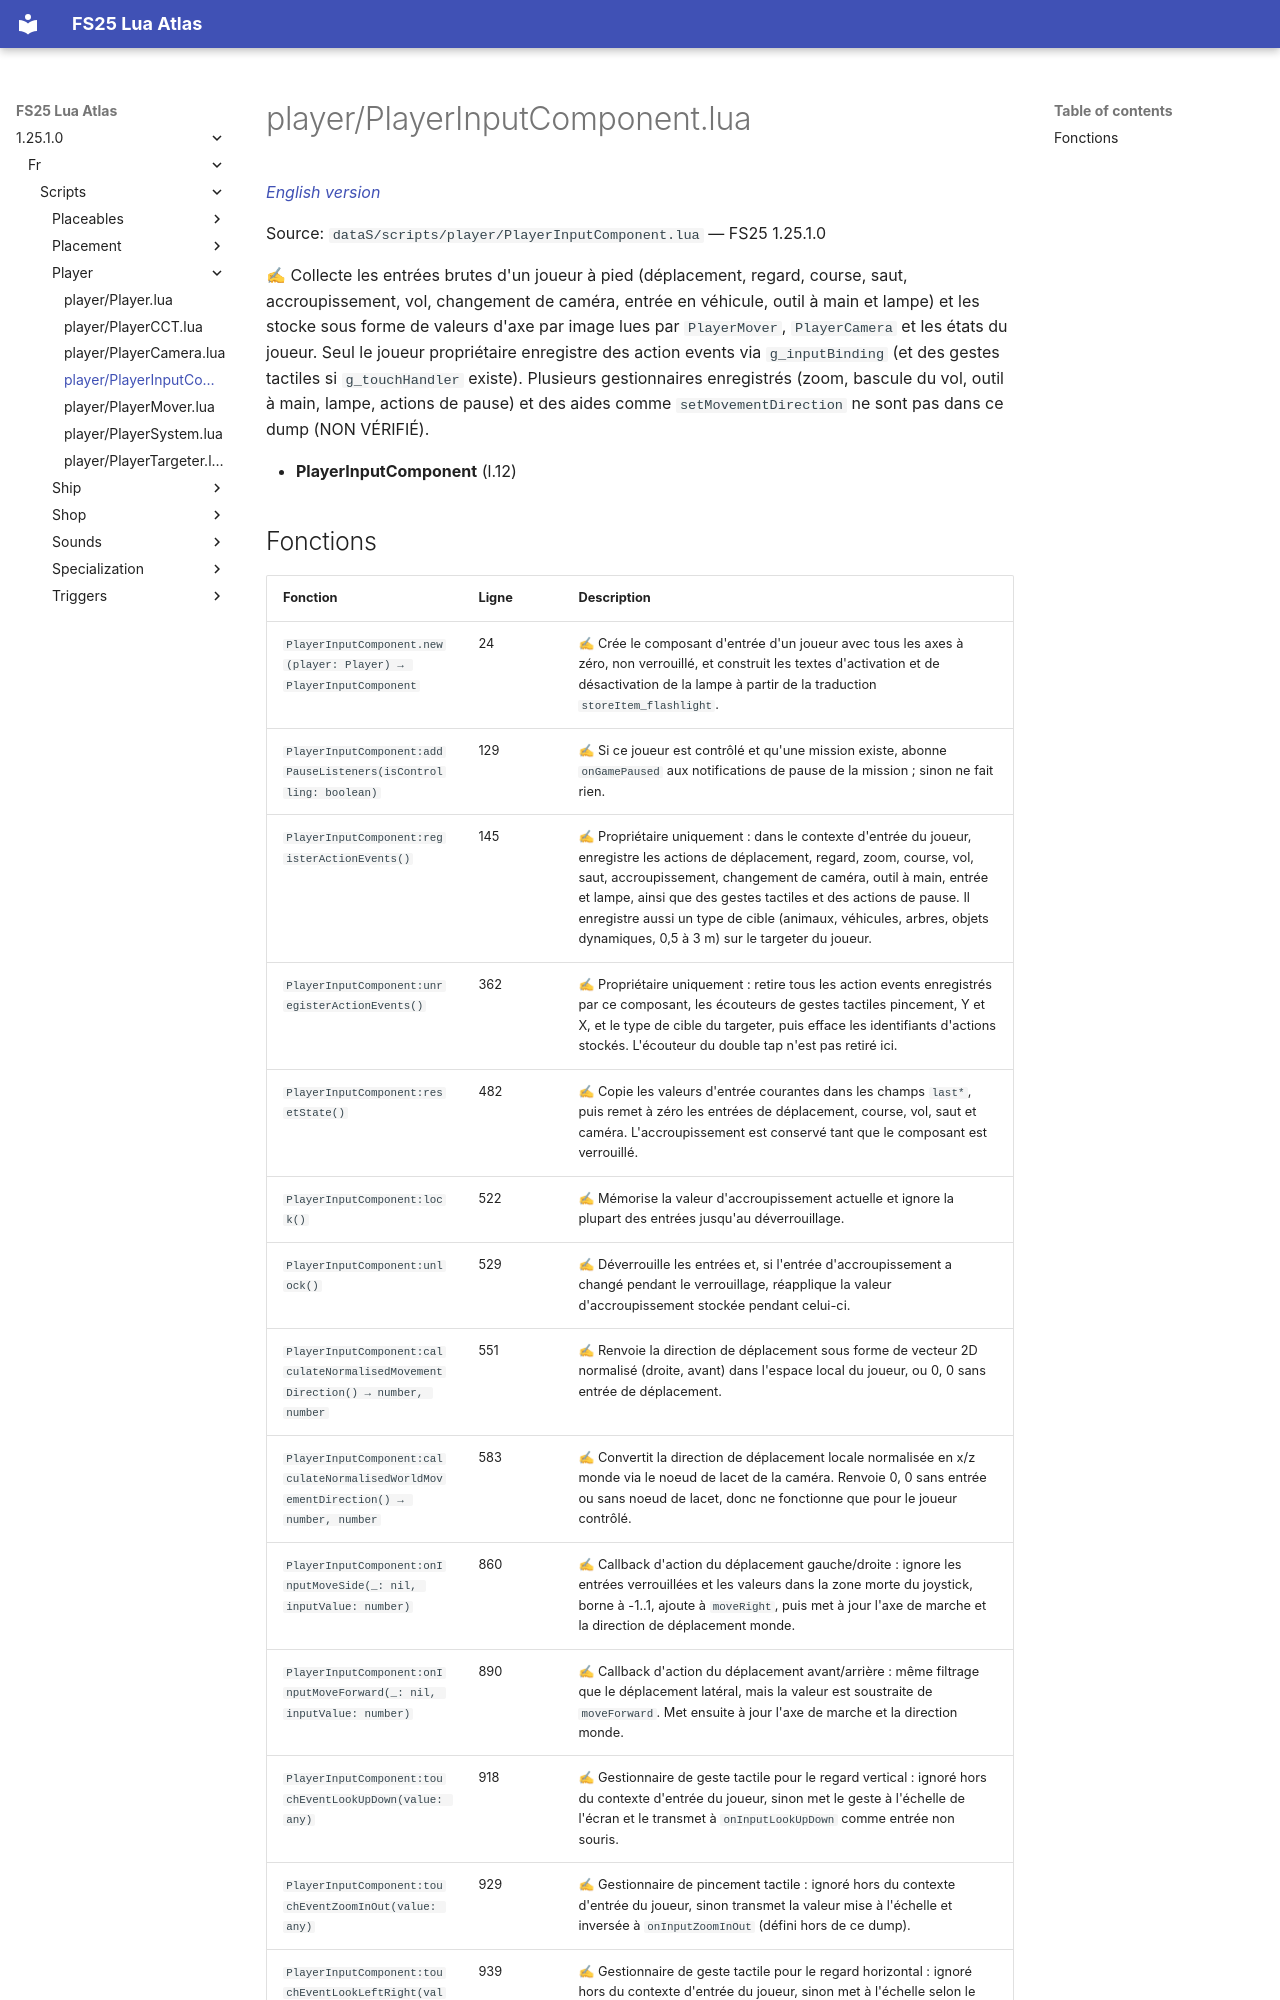

repository: Tim0219800/fs25-lua-atlas · page: 1.25.1.0/fr/scripts/player/PlayerInputComponent.html · generator: mkdocs

# player/PlayerInputComponent.lua

*[English version](../../../scripts/player/PlayerInputComponent.md)*

Source: `dataS/scripts/player/PlayerInputComponent.lua` — FS25 1.25.1.0

✍ Collecte les entrées brutes d'un joueur à pied (déplacement, regard, course, saut, accroupissement, vol, changement de caméra, entrée en véhicule, outil à main et lampe) et les stocke sous forme de valeurs d'axe par image lues par `PlayerMover`, `PlayerCamera` et les états du joueur. Seul le joueur propriétaire enregistre des action events via `g_inputBinding` (et des gestes tactiles si `g_touchHandler` existe). Plusieurs gestionnaires enregistrés (zoom, bascule du vol, outil à main, lampe, actions de pause) et des aides comme `setMovementDirection` ne sont pas dans ce dump (NON VÉRIFIÉ).

- **PlayerInputComponent** (l.12)
